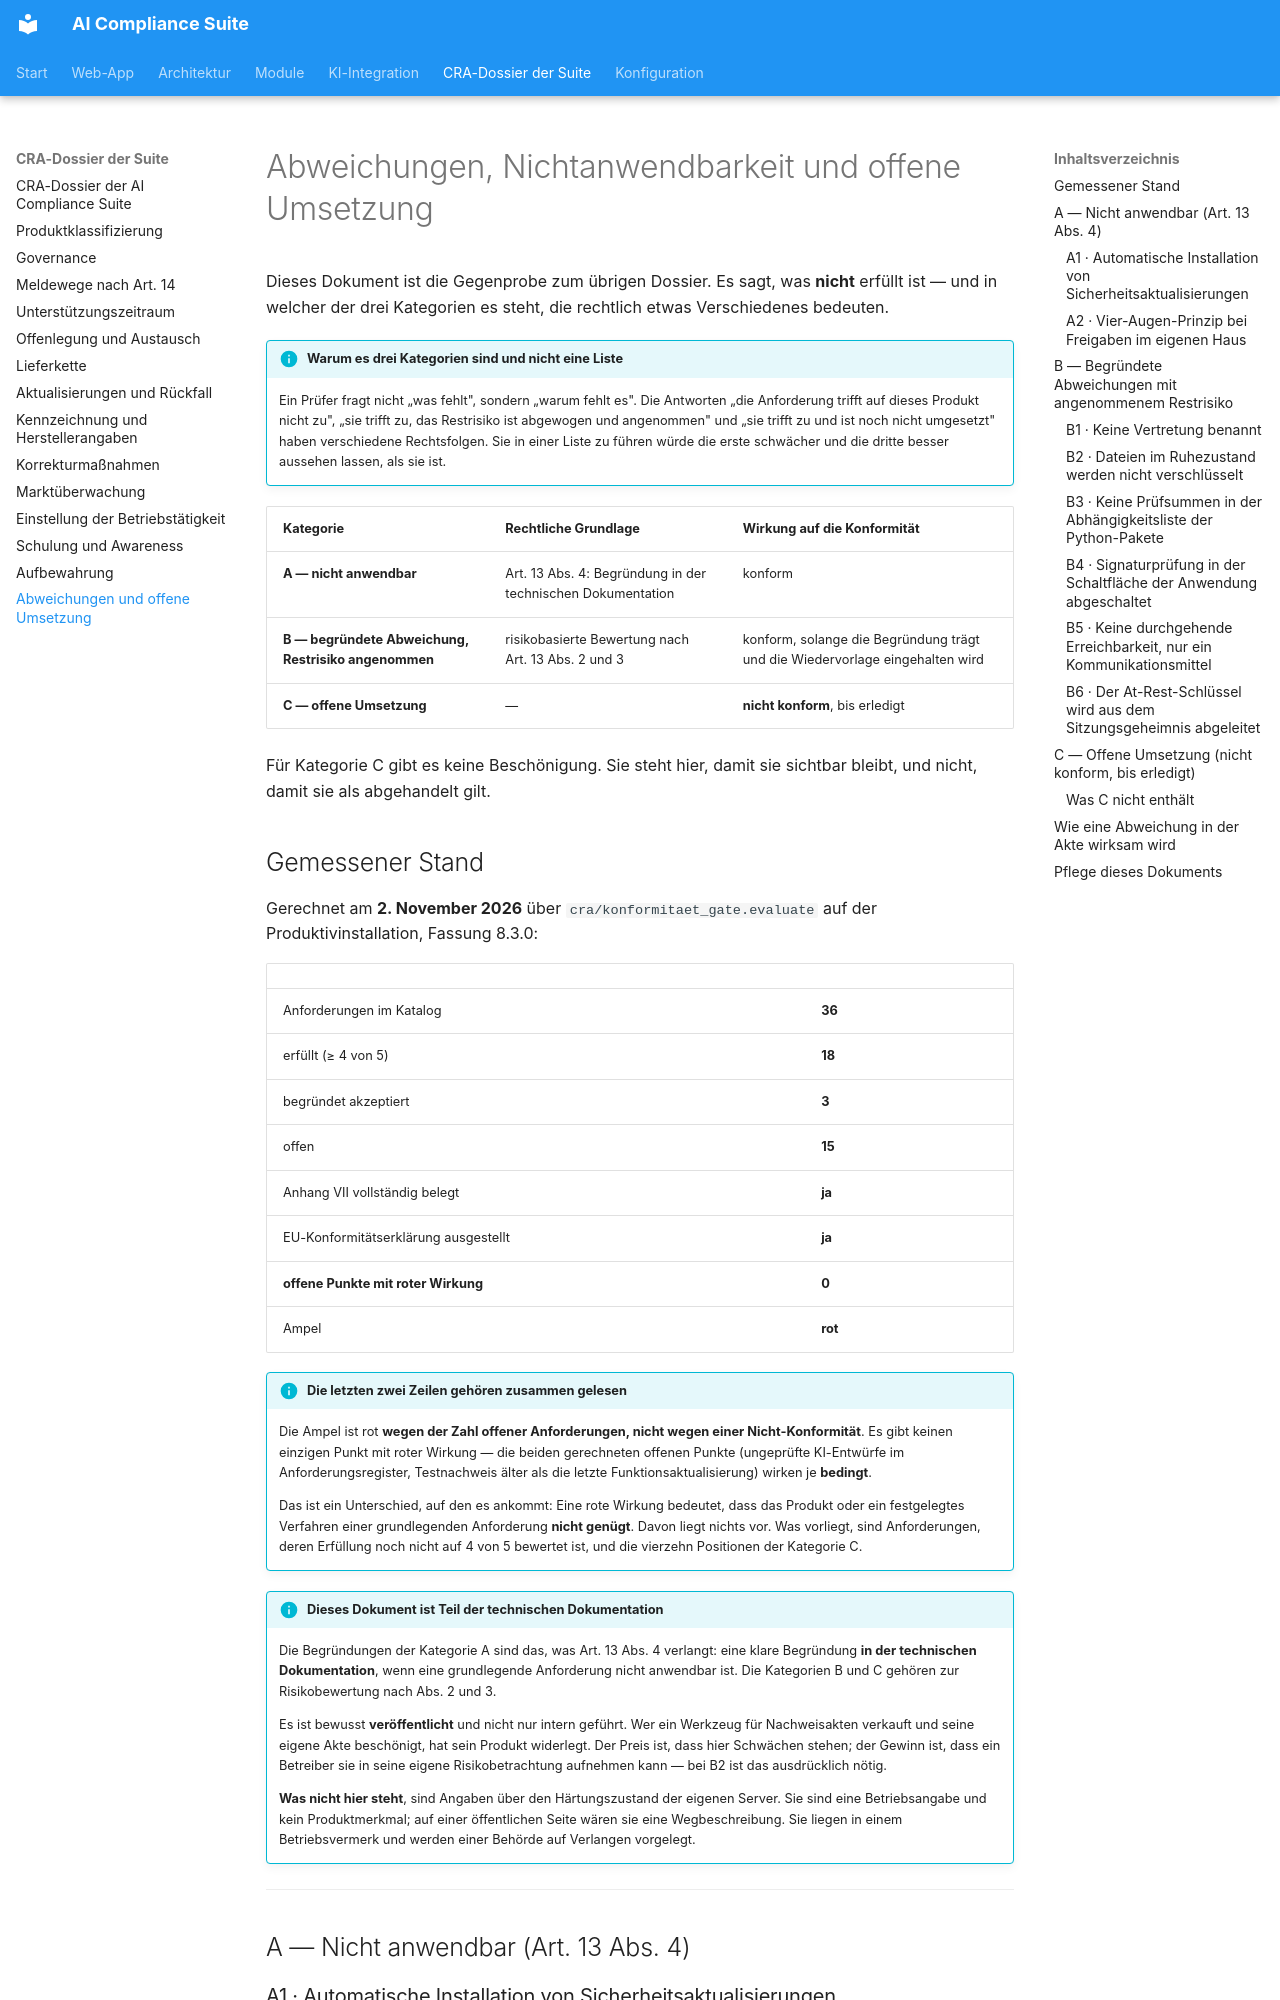

repository: martinzeifang/aics-public · page: cra/abweichungen/index.html · generator: mkdocs

# Abweichungen, Nichtanwendbarkeit und offene Umsetzung

Dieses Dokument ist die Gegenprobe zum übrigen Dossier. Es sagt, was **nicht**
erfüllt ist — und in welcher der drei Kategorien es steht, die rechtlich etwas
Verschiedenes bedeuten.

!!! info "Warum es drei Kategorien sind und nicht eine Liste"
    Ein Prüfer fragt nicht „was fehlt", sondern „warum fehlt es". Die Antworten
    „die Anforderung trifft auf dieses Produkt nicht zu", „sie trifft zu, das
    Restrisiko ist abgewogen und angenommen" und „sie trifft zu und ist noch
    nicht umgesetzt" haben verschiedene Rechtsfolgen. Sie in einer Liste zu
    führen würde die erste schwächer und die dritte besser aussehen lassen, als
    sie ist.

| Kategorie | Rechtliche Grundlage | Wirkung auf die Konformität |
|---|---|---|
| **A — nicht anwendbar** | Art. 13 Abs. 4: Begründung in der technischen Dokumentation | konform |
| **B — begründete Abweichung, Restrisiko angenommen** | risikobasierte Bewertung nach Art. 13 Abs. 2 und 3 | konform, solange die Begründung trägt und die Wiedervorlage eingehalten wird |
| **C — offene Umsetzung** | — | **nicht konform**, bis erledigt |

Für Kategorie C gibt es keine Beschönigung. Sie steht hier, damit sie sichtbar
bleibt, und nicht, damit sie als abgehandelt gilt.

## Gemessener Stand

Gerechnet am **2. November 2026** über `cra/konformitaet_gate.evaluate` auf der
Produktivinstallation, Fassung 8.3.0:

| | |
|---|---|
| Anforderungen im Katalog | **36** |
| erfüllt (≥ 4 von 5) | **18** |
| begründet akzeptiert | **3** |
| offen | **15** |
| Anhang VII vollständig belegt | **ja** |
| EU-Konformitätserklärung ausgestellt | **ja** |
| **offene Punkte mit roter Wirkung** | **0** |
| Ampel | **rot** |

!!! info "Die letzten zwei Zeilen gehören zusammen gelesen"
    Die Ampel ist rot **wegen der Zahl offener Anforderungen, nicht wegen einer
    Nicht-Konformität**. Es gibt keinen einzigen Punkt mit roter Wirkung — die
    beiden gerechneten offenen Punkte (ungeprüfte KI-Entwürfe im
    Anforderungsregister, Testnachweis älter als die letzte
    Funktionsaktualisierung) wirken je **bedingt**.

    Das ist ein Unterschied, auf den es ankommt: Eine rote Wirkung bedeutet,
    dass das Produkt oder ein festgelegtes Verfahren einer grundlegenden
    Anforderung **nicht genügt**. Davon liegt nichts vor. Was vorliegt, sind
    Anforderungen, deren Erfüllung noch nicht auf 4 von 5 bewertet ist, und
    die vierzehn Positionen der Kategorie C.

!!! info "Dieses Dokument ist Teil der technischen Dokumentation"
    Die Begründungen der Kategorie A sind das, was Art. 13 Abs. 4 verlangt: eine
    klare Begründung **in der technischen Dokumentation**, wenn eine
    grundlegende Anforderung nicht anwendbar ist. Die Kategorien B und C gehören
    zur Risikobewertung nach Abs. 2 und 3.

    Es ist bewusst **veröffentlicht** und nicht nur intern geführt. Wer ein
    Werkzeug für Nachweisakten verkauft und seine eigene Akte beschönigt, hat
    sein Produkt widerlegt. Der Preis ist, dass hier Schwächen stehen; der
    Gewinn ist, dass ein Betreiber sie in seine eigene Risikobetrachtung
    aufnehmen kann — bei B2 ist das ausdrücklich nötig.

    **Was nicht hier steht**, sind Angaben über den Härtungszustand der eigenen
    Server. Sie sind eine Betriebsangabe und kein Produktmerkmal; auf einer
    öffentlichen Seite wären sie eine Wegbeschreibung. Sie liegen in einem
    Betriebsvermerk und werden einer Behörde auf Verlangen vorgelegt.

---

## A — Nicht anwendbar (Art. 13 Abs. 4)
